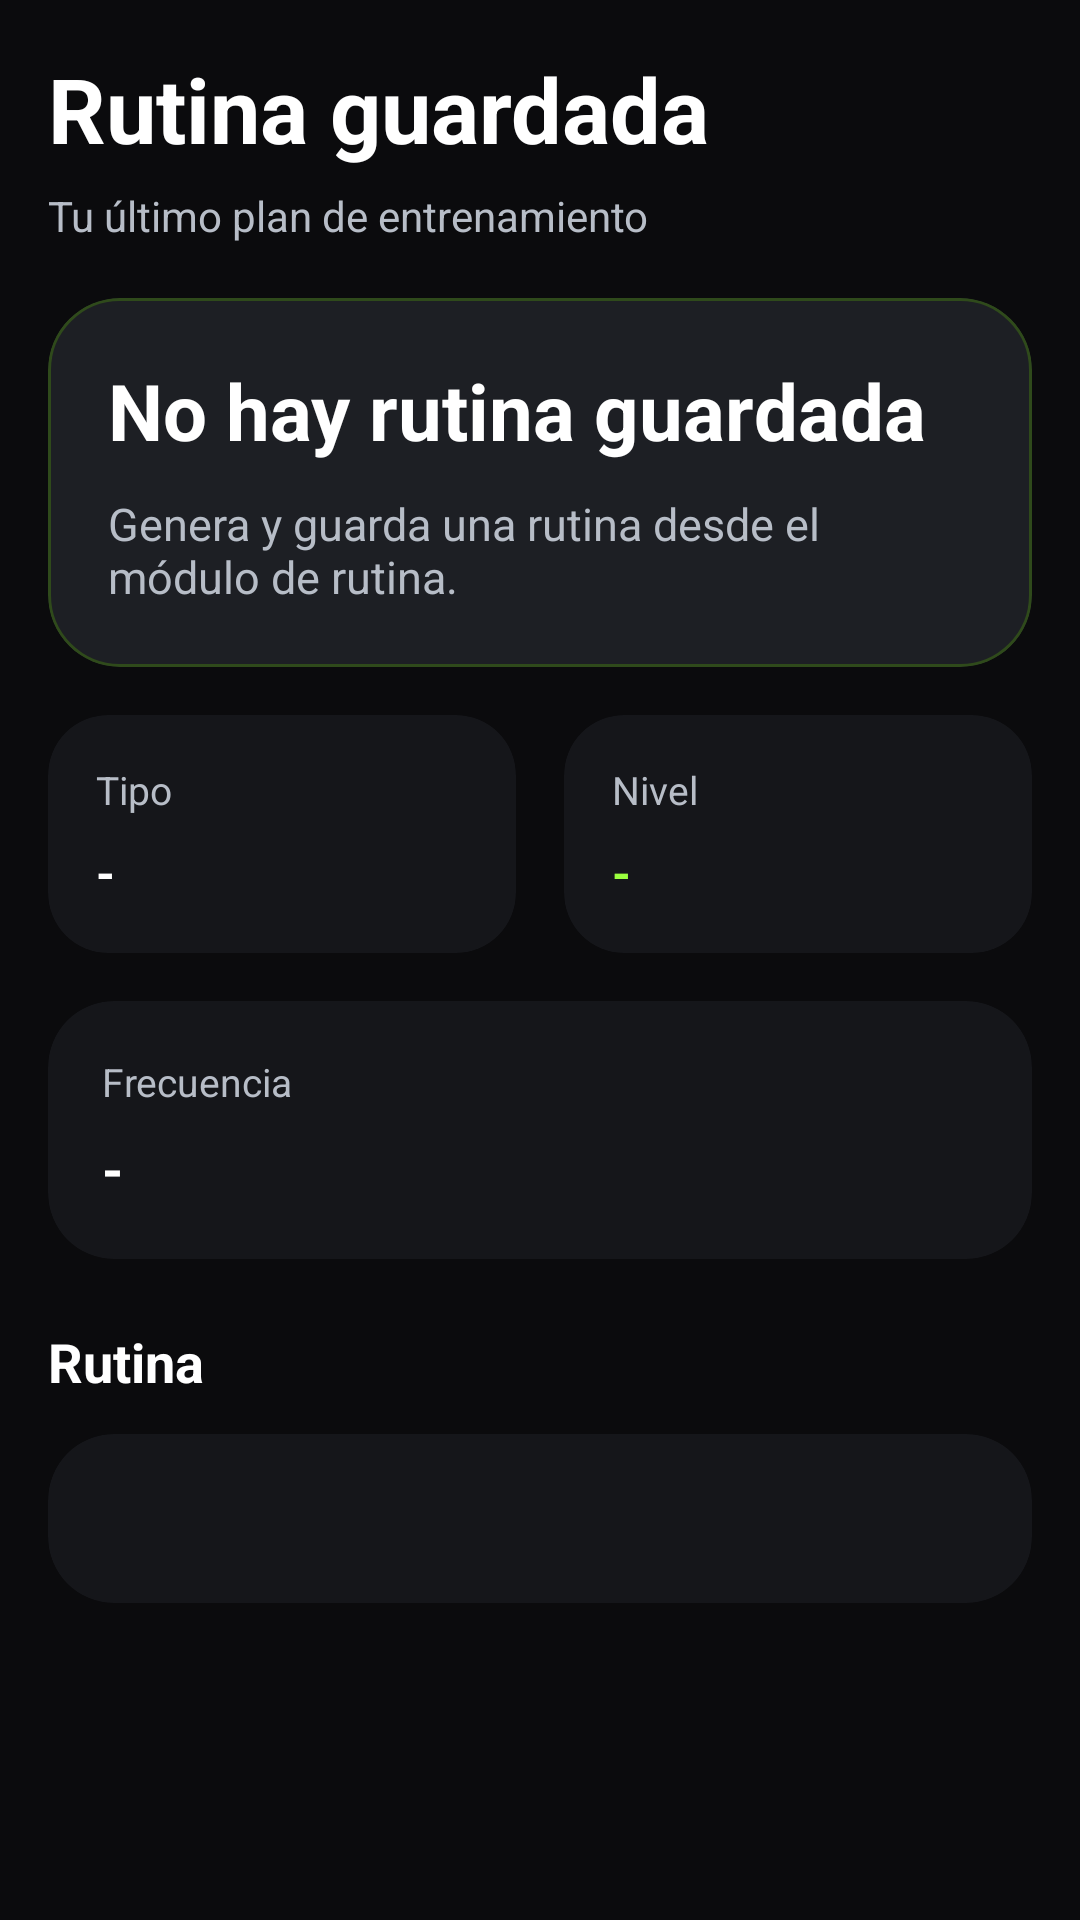

Reconstruct the res/layout file that produces this screen, plus the resources it refers to.
<!-- AndroidManifest.xml: application theme Theme.RolTrack -->
<!-- res/layout/fragment_saved_workout.xml -->
<?xml version="1.0" encoding="utf-8"?>
<ScrollView xmlns:android="http://schemas.android.com/apk/res/android"
    xmlns:app="http://schemas.android.com/apk/res-auto"
    android:layout_width="match_parent"
    android:layout_height="match_parent"
    android:background="@color/background"
    android:padding="16dp">

    <LinearLayout
        android:layout_width="match_parent"
        android:layout_height="wrap_content"
        android:orientation="vertical">

        <TextView
            android:layout_width="wrap_content"
            android:layout_height="wrap_content"
            android:text="Rutina guardada"
            android:textColor="@color/text_primary"
            android:textSize="30sp"
            android:textStyle="bold" />

        <TextView
            android:layout_width="wrap_content"
            android:layout_height="wrap_content"
            android:layout_marginTop="6dp"
            android:text="Tu último plan de entrenamiento"
            android:textColor="@color/text_secondary"
            android:textSize="14sp" />

        <com.google.android.material.card.MaterialCardView
            android:layout_width="match_parent"
            android:layout_height="wrap_content"
            android:layout_marginTop="18dp"
            app:cardBackgroundColor="@color/surface_2"
            app:cardCornerRadius="24dp"
            app:cardElevation="0dp"
            app:strokeColor="@color/primary_soft"
            app:strokeWidth="1dp">

            <LinearLayout
                android:layout_width="match_parent"
                android:layout_height="wrap_content"
                android:orientation="vertical"
                android:padding="20dp">

                <TextView
                    android:id="@+id/tvSavedWorkoutTitle"
                    android:layout_width="match_parent"
                    android:layout_height="wrap_content"
                    android:text="No hay rutina guardada"
                    android:textColor="@color/text_primary"
                    android:textSize="26sp"
                    android:textStyle="bold" />

                <TextView
                    android:id="@+id/tvSavedWorkoutDescription"
                    android:layout_width="match_parent"
                    android:layout_height="wrap_content"
                    android:layout_marginTop="10dp"
                    android:text="Genera y guarda una rutina desde el módulo de rutina."
                    android:textColor="@color/text_secondary"
                    android:textSize="15sp" />

            </LinearLayout>
        </com.google.android.material.card.MaterialCardView>

        <LinearLayout
            android:layout_width="match_parent"
            android:layout_height="wrap_content"
            android:layout_marginTop="16dp"
            android:orientation="horizontal">

            <com.google.android.material.card.MaterialCardView
                android:layout_width="0dp"
                android:layout_height="wrap_content"
                android:layout_marginEnd="8dp"
                android:layout_weight="1"
                app:cardBackgroundColor="@color/surface"
                app:cardCornerRadius="20dp"
                app:cardElevation="0dp">

                <LinearLayout
                    android:layout_width="match_parent"
                    android:layout_height="wrap_content"
                    android:orientation="vertical"
                    android:padding="16dp">

                    <TextView
                        android:layout_width="wrap_content"
                        android:layout_height="wrap_content"
                        android:text="Tipo"
                        android:textColor="@color/text_secondary"
                        android:textSize="13sp" />

                    <TextView
                        android:id="@+id/tvSavedWorkoutType"
                        android:layout_width="wrap_content"
                        android:layout_height="wrap_content"
                        android:layout_marginTop="8dp"
                        android:text="-"
                        android:textColor="@color/text_primary"
                        android:textSize="16sp"
                        android:textStyle="bold" />
                </LinearLayout>
            </com.google.android.material.card.MaterialCardView>

            <com.google.android.material.card.MaterialCardView
                android:layout_width="0dp"
                android:layout_height="wrap_content"
                android:layout_marginStart="8dp"
                android:layout_weight="1"
                app:cardBackgroundColor="@color/surface"
                app:cardCornerRadius="20dp"
                app:cardElevation="0dp">

                <LinearLayout
                    android:layout_width="match_parent"
                    android:layout_height="wrap_content"
                    android:orientation="vertical"
                    android:padding="16dp">

                    <TextView
                        android:layout_width="wrap_content"
                        android:layout_height="wrap_content"
                        android:text="Nivel"
                        android:textColor="@color/text_secondary"
                        android:textSize="13sp" />

                    <TextView
                        android:id="@+id/tvSavedWorkoutLevel"
                        android:layout_width="wrap_content"
                        android:layout_height="wrap_content"
                        android:layout_marginTop="8dp"
                        android:text="-"
                        android:textColor="@color/primary"
                        android:textSize="16sp"
                        android:textStyle="bold" />
                </LinearLayout>
            </com.google.android.material.card.MaterialCardView>
        </LinearLayout>

        <com.google.android.material.card.MaterialCardView
            android:layout_width="match_parent"
            android:layout_height="wrap_content"
            android:layout_marginTop="16dp"
            app:cardBackgroundColor="@color/surface"
            app:cardCornerRadius="22dp"
            app:cardElevation="0dp">

            <LinearLayout
                android:layout_width="match_parent"
                android:layout_height="wrap_content"
                android:orientation="vertical"
                android:padding="18dp">

                <TextView
                    android:layout_width="wrap_content"
                    android:layout_height="wrap_content"
                    android:text="Frecuencia"
                    android:textColor="@color/text_secondary"
                    android:textSize="13sp" />

                <TextView
                    android:id="@+id/tvSavedWorkoutFrequency"
                    android:layout_width="match_parent"
                    android:layout_height="wrap_content"
                    android:layout_marginTop="8dp"
                    android:text="-"
                    android:textColor="@color/text_primary"
                    android:textSize="18sp"
                    android:textStyle="bold" />
            </LinearLayout>
        </com.google.android.material.card.MaterialCardView>

        <TextView
            android:layout_width="wrap_content"
            android:layout_height="wrap_content"
            android:layout_marginTop="22dp"
            android:text="Rutina"
            android:textColor="@color/text_primary"
            android:textSize="18sp"
            android:textStyle="bold" />

        <com.google.android.material.card.MaterialCardView
            android:layout_width="match_parent"
            android:layout_height="wrap_content"
            android:layout_marginTop="12dp"
            android:layout_marginBottom="24dp"
            app:cardBackgroundColor="@color/surface"
            app:cardCornerRadius="22dp"
            app:cardElevation="0dp">

            <TextView
                android:id="@+id/tvSavedWorkoutRoutine"
                android:layout_width="match_parent"
                android:layout_height="wrap_content"
                android:lineSpacingExtra="4dp"
                android:padding="18dp"
                android:text=""
                android:textColor="@color/text_secondary"
                android:textSize="15sp" />
        </com.google.android.material.card.MaterialCardView>

    </LinearLayout>
</ScrollView>
<!-- resources referenced by this layout -->
<resources>
  <color name="background">#0B0B0D</color>
  <color name="primary">#9BFF3F</color>
  <color name="primary_soft">#2F4A1B</color>
  <color name="surface">#15161A</color>
  <color name="surface_2">#1D1F24</color>
  <color name="text_primary">#FFFFFF</color>
  <color name="text_secondary">#B7BDC7</color>
  <style name="Theme.RolTrack" parent="Theme.MaterialComponents.DayNight.NoActionBar">
          <item name="android:windowBackground">@color/background</item>
          <item name="colorPrimary">@color/primary</item>
          <item name="colorOnPrimary">@color/black</item>
          <item name="android:statusBarColor">@color/background</item>
          <item name="android:navigationBarColor">@color/background</item>
      </style>
  <color name="black">#000000</color>
</resources>
